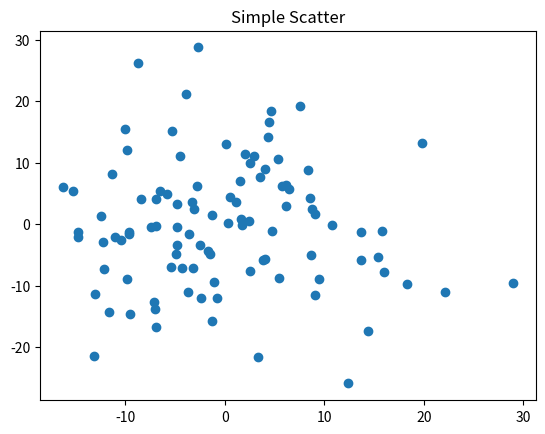

Generate this figure with matplotlib:
from matplotlib import pyplot as plt
import numpy as np
#面向对象绘制散点图
ax = plt.subplot()
#创建一个类似于画布的对象
ax.plot(10*np.random.randn(100),10*np.random.randn(100),'o')
ax.set_title("Simple Scatter")
plt.savefig("pyplot散点图的绘制")
plt.show()